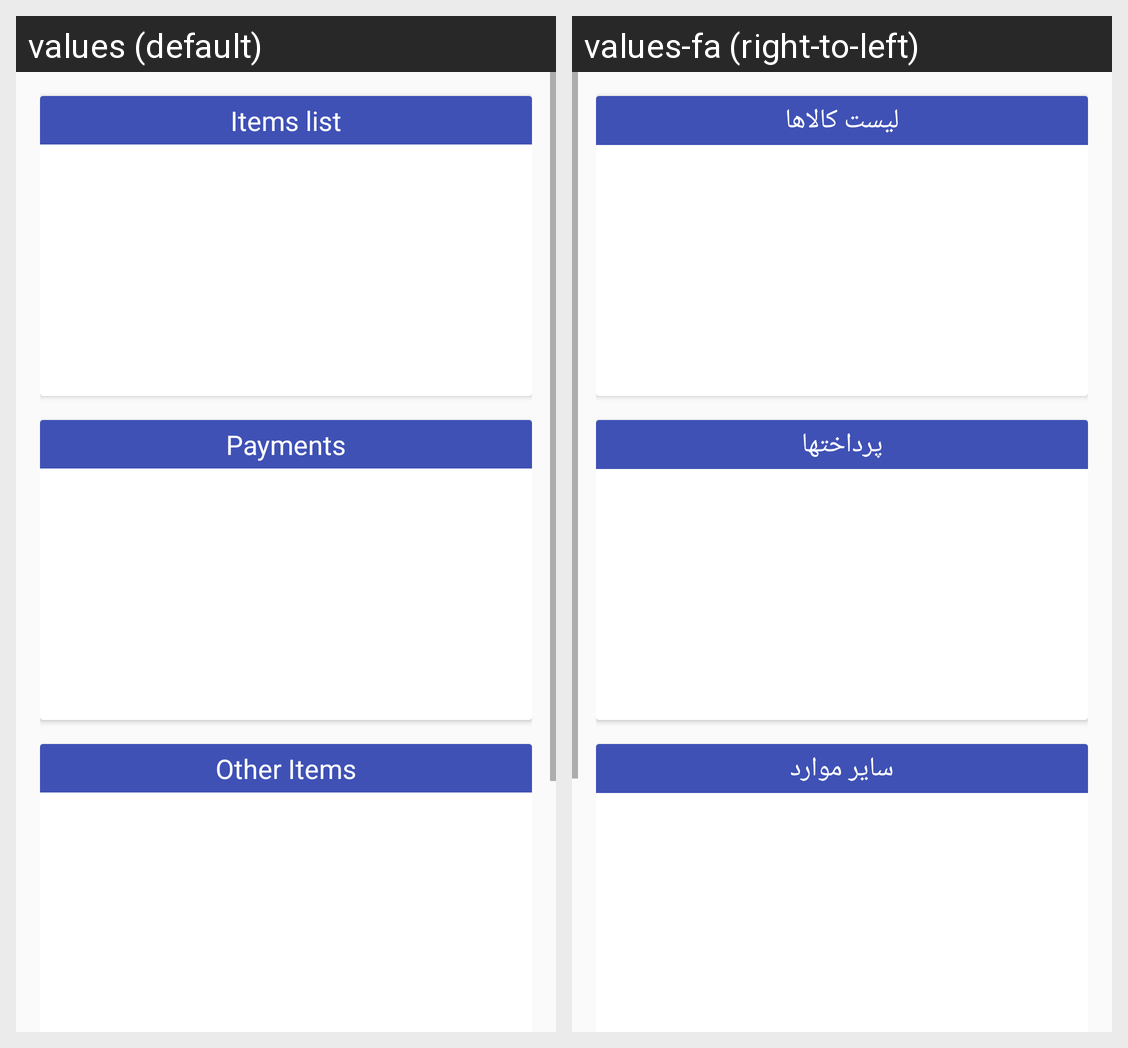

The Android screen above is rendered under two locales of the same app. Produce the string resources it draws, with the default and per-locale values.
Android screen res/layout/content_detail_sale.xml rendered under 2 locales, left to right: values (default), values-fa (right-to-left). Device: Nexus 5 (rendered at 1080×1920; each locale shown at half size, 540×960, under a caption strip naming it); theme AppTheme.
Strings drawn on this screen, with the default value and each locale's value (text and hints the layout hard-codes, and strings that could not be matched under every locale, appear in the picture but are not listed):

detail_sales_products_items_header
  values: Items list
  values-fa: لیست کالاها

detail_sales_payment_header
  values: Payments
  values-fa: پرداختها

detail_sales_taxDiscount_header
  values: Other Items
  values-fa: سایر موارد
